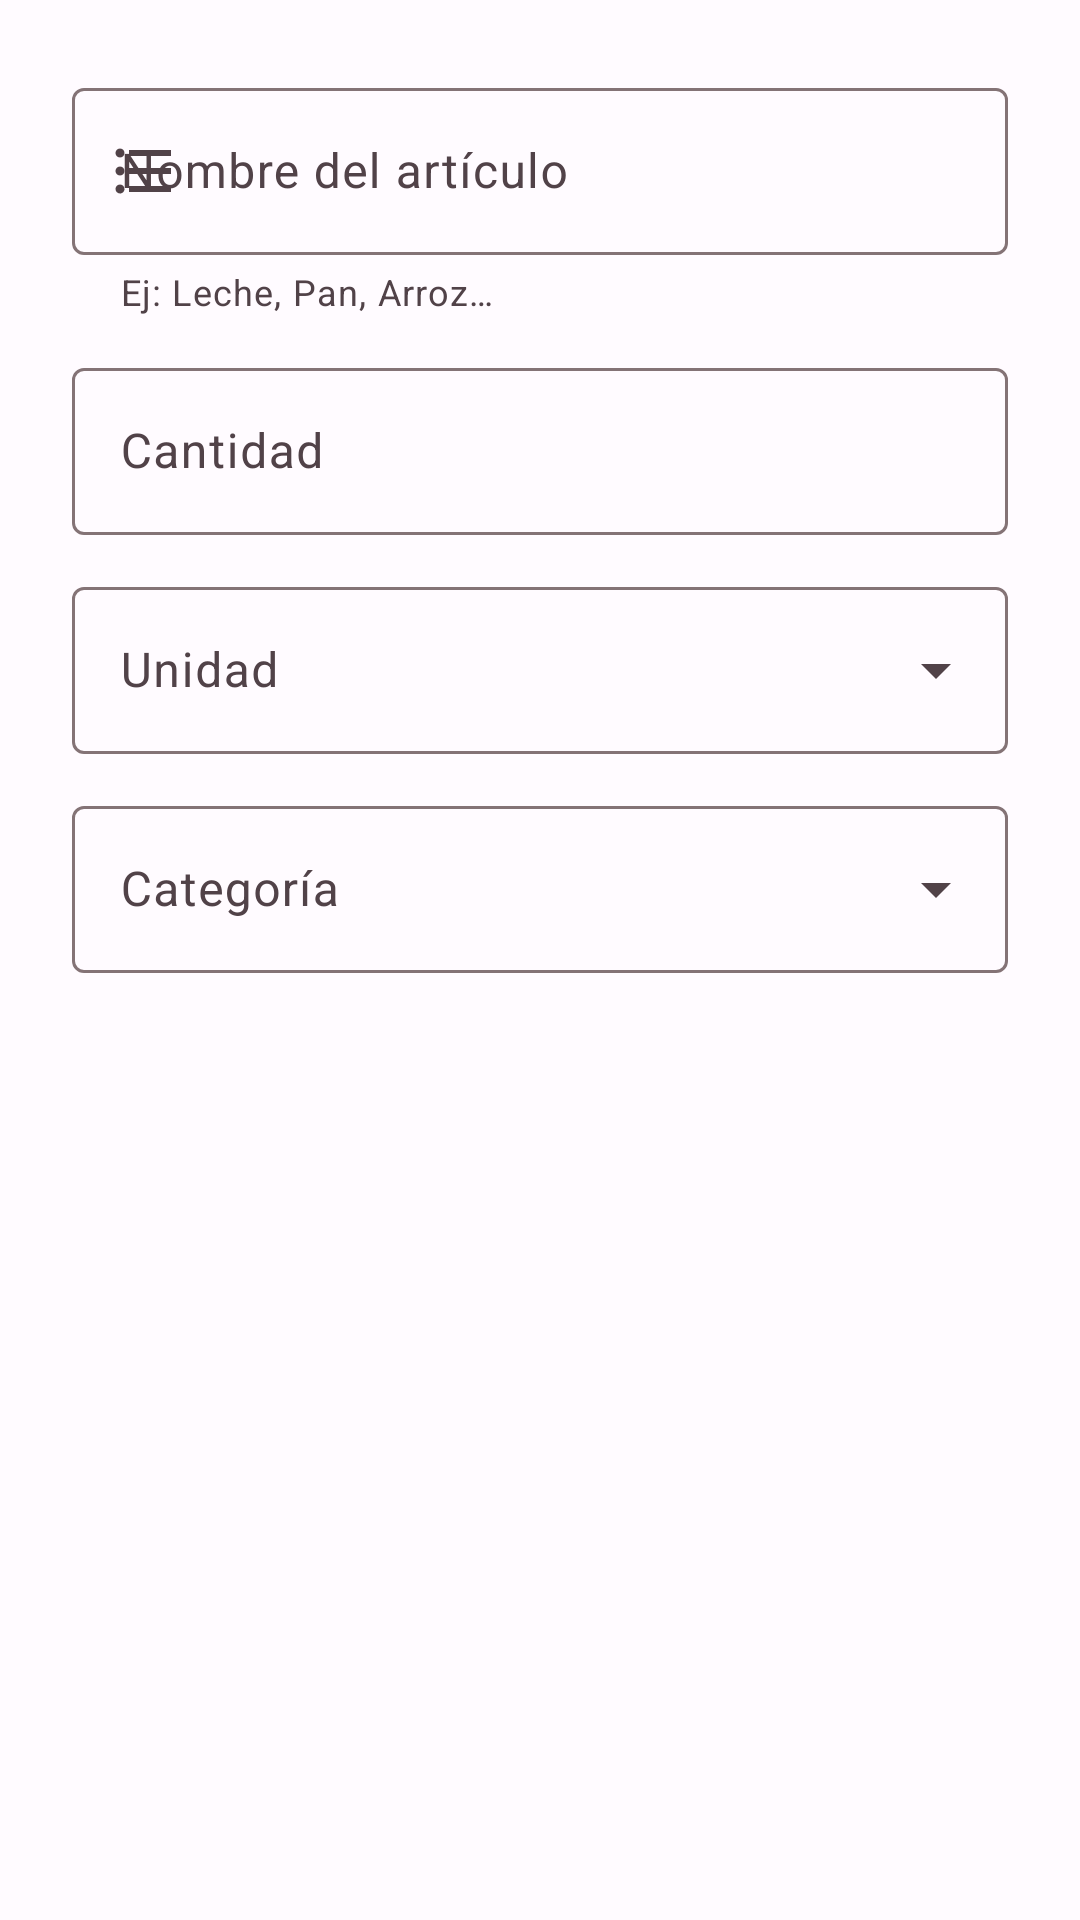

Write the Android layout XML for this screen, with the resource values it uses.
<!-- AndroidManifest.xml: application theme Theme.ShopList -->
<!-- res/layout/dialog_add_item.xml -->
<?xml version="1.0" encoding="utf-8"?>
<ScrollView
    xmlns:android="http://schemas.android.com/apk/res/android"
    xmlns:app="http://schemas.android.com/apk/res-auto"
    android:layout_width="match_parent"
    android:layout_height="wrap_content"
    android:scrollbars="none">

    <LinearLayout
        android:layout_width="match_parent"
        android:layout_height="wrap_content"
        android:orientation="vertical"
        android:padding="24dp">

        
        <com.google.android.material.textfield.TextInputLayout
            android:id="@+id/til_name"
            style="@style/Widget.Material3.TextInputLayout.OutlinedBox"
            android:layout_width="match_parent"
            android:layout_height="wrap_content"
            android:hint="@string/hint_item_name"
            app:helperText="@string/helper_item_name"
            app:startIconDrawable="@drawable/ic_list">

            <com.google.android.material.textfield.TextInputEditText
                android:id="@+id/et_name"
                android:layout_width="match_parent"
                android:layout_height="wrap_content"
                android:imeOptions="actionNext"
                android:inputType="textCapSentences"
                android:maxLines="1" />

        </com.google.android.material.textfield.TextInputLayout>

        
        <com.google.android.material.textfield.TextInputLayout
            android:id="@+id/til_quantity"
            style="@style/Widget.Material3.TextInputLayout.OutlinedBox"
            android:layout_width="match_parent"
            android:layout_height="wrap_content"
            android:layout_marginTop="12dp"
            android:hint="@string/hint_quantity">

            <com.google.android.material.textfield.TextInputEditText
                android:id="@+id/et_quantity"
                android:layout_width="match_parent"
                android:layout_height="wrap_content"
                android:imeOptions="actionNext"
                android:inputType="numberDecimal"
                android:maxLines="1" />

        </com.google.android.material.textfield.TextInputLayout>

        
        <com.google.android.material.textfield.TextInputLayout
            android:id="@+id/til_unit"
            style="@style/Widget.Material3.TextInputLayout.OutlinedBox.ExposedDropdownMenu"
            android:layout_width="match_parent"
            android:layout_height="wrap_content"
            android:layout_marginTop="12dp"
            android:hint="@string/hint_unit">

            <AutoCompleteTextView
                android:id="@+id/acv_unit"
                android:layout_width="match_parent"
                android:layout_height="wrap_content"
                android:focusable="false"
                android:inputType="none"
                android:maxLines="1" />

        </com.google.android.material.textfield.TextInputLayout>

        
        <com.google.android.material.textfield.TextInputLayout
            android:id="@+id/til_category"
            style="@style/Widget.Material3.TextInputLayout.OutlinedBox.ExposedDropdownMenu"
            android:layout_width="match_parent"
            android:layout_height="wrap_content"
            android:layout_marginTop="12dp"
            android:hint="@string/hint_category">

            <AutoCompleteTextView
                android:id="@+id/acv_category"
                android:layout_width="match_parent"
                android:layout_height="wrap_content"
                android:focusable="false"
                android:inputType="none"
                android:maxLines="1" />

        </com.google.android.material.textfield.TextInputLayout>

    </LinearLayout>

</ScrollView>
<!-- resources referenced by this layout -->
<resources>
  <!-- drawable ic_list (drawable) -->
  <?xml version="1.0" encoding="utf-8"?>
  <vector
      xmlns:android="http://schemas.android.com/apk/res/android"
      android:width="24dp"
      android:height="24dp"
      android:viewportWidth="24"
      android:viewportHeight="24"
      android:tint="?attr/colorControlNormal">
      <path
          android:fillColor="@android:color/white"
          android:pathData="M4,10.5c-0.83,0 -1.5,0.67 -1.5,1.5s0.67,1.5 1.5,1.5 1.5,-0.67 1.5,-1.5 -0.67,-1.5 -1.5,-1.5z
                            M4,4.5c-0.83,0 -1.5,0.67 -1.5,1.5s0.67,1.5 1.5,1.5 1.5,-0.67 1.5,-1.5 -0.67,-1.5 -1.5,-1.5z
                            M4,16.5c-0.83,0 -1.5,0.68 -1.5,1.5s0.68,1.5 1.5,1.5 1.5,-0.68 1.5,-1.5 -0.67,-1.5 -1.5,-1.5z
                            M7,19h14v-2L7,17v2z
                            M7,13h14v-2L7,11v2z
                            M7,5v2h14L21,5L7,5z" />
  </vector>
  <string name="helper_item_name">Ej: Leche, Pan, Arroz…</string>
  <string name="hint_category">Categoría</string>
  <string name="hint_item_name">Nombre del artículo</string>
  <string name="hint_quantity">Cantidad</string>
  <string name="hint_unit">Unidad</string>
  <color name="md_theme_light_primary">#AB0057</color>
  <color name="md_theme_light_onPrimary">#FFFFFF</color>
  <color name="md_theme_light_primaryContainer">#FFD8EA</color>
  <color name="md_theme_light_onPrimaryContainer">#3C001D</color>
  <color name="md_theme_light_secondary">#8E4A6A</color>
  <color name="md_theme_light_onSecondary">#FFFFFF</color>
  <color name="md_theme_light_secondaryContainer">#FFD8E8</color>
  <color name="md_theme_light_onSecondaryContainer">#38001F</color>
  <color name="md_theme_light_tertiary">#6A507B</color>
  <color name="md_theme_light_onTertiary">#FFFFFF</color>
  <color name="md_theme_light_tertiaryContainer">#F0DAFF</color>
  <color name="md_theme_light_onTertiaryContainer">#271133</color>
  <color name="md_theme_light_error">#BA1A1A</color>
  <color name="md_theme_light_onError">#FFFFFF</color>
  <color name="md_theme_light_errorContainer">#FFDAD6</color>
  <color name="md_theme_light_onErrorContainer">#410002</color>
  <color name="md_theme_light_background">#FFFBFF</color>
  <color name="md_theme_light_onBackground">#1E1117</color>
  <color name="md_theme_light_surface">#FFFBFF</color>
  <color name="md_theme_light_onSurface">#1E1117</color>
  <color name="md_theme_light_surfaceVariant">#F3DCE7</color>
  <color name="md_theme_light_onSurfaceVariant">#514248</color>
  <color name="md_theme_light_outline">#847376</color>
  <color name="md_theme_light_outlineVariant">#D5C2C9</color>
  <style name="ShapeAppearance.ShopList.SmallComponent" parent="ShapeAppearance.Material3.SmallComponent">
          <item name="cornerFamily">rounded</item>
          <item name="cornerSize">8dp</item>
      </style>
  <style name="ShapeAppearance.ShopList.MediumComponent" parent="ShapeAppearance.Material3.MediumComponent">
          <item name="cornerFamily">rounded</item>
          <item name="cornerSize">12dp</item>
      </style>
  <style name="ShapeAppearance.ShopList.LargeComponent" parent="ShapeAppearance.Material3.LargeComponent">
          <item name="cornerFamily">rounded</item>
          <item name="cornerSize">16dp</item>
      </style>
</resources>
